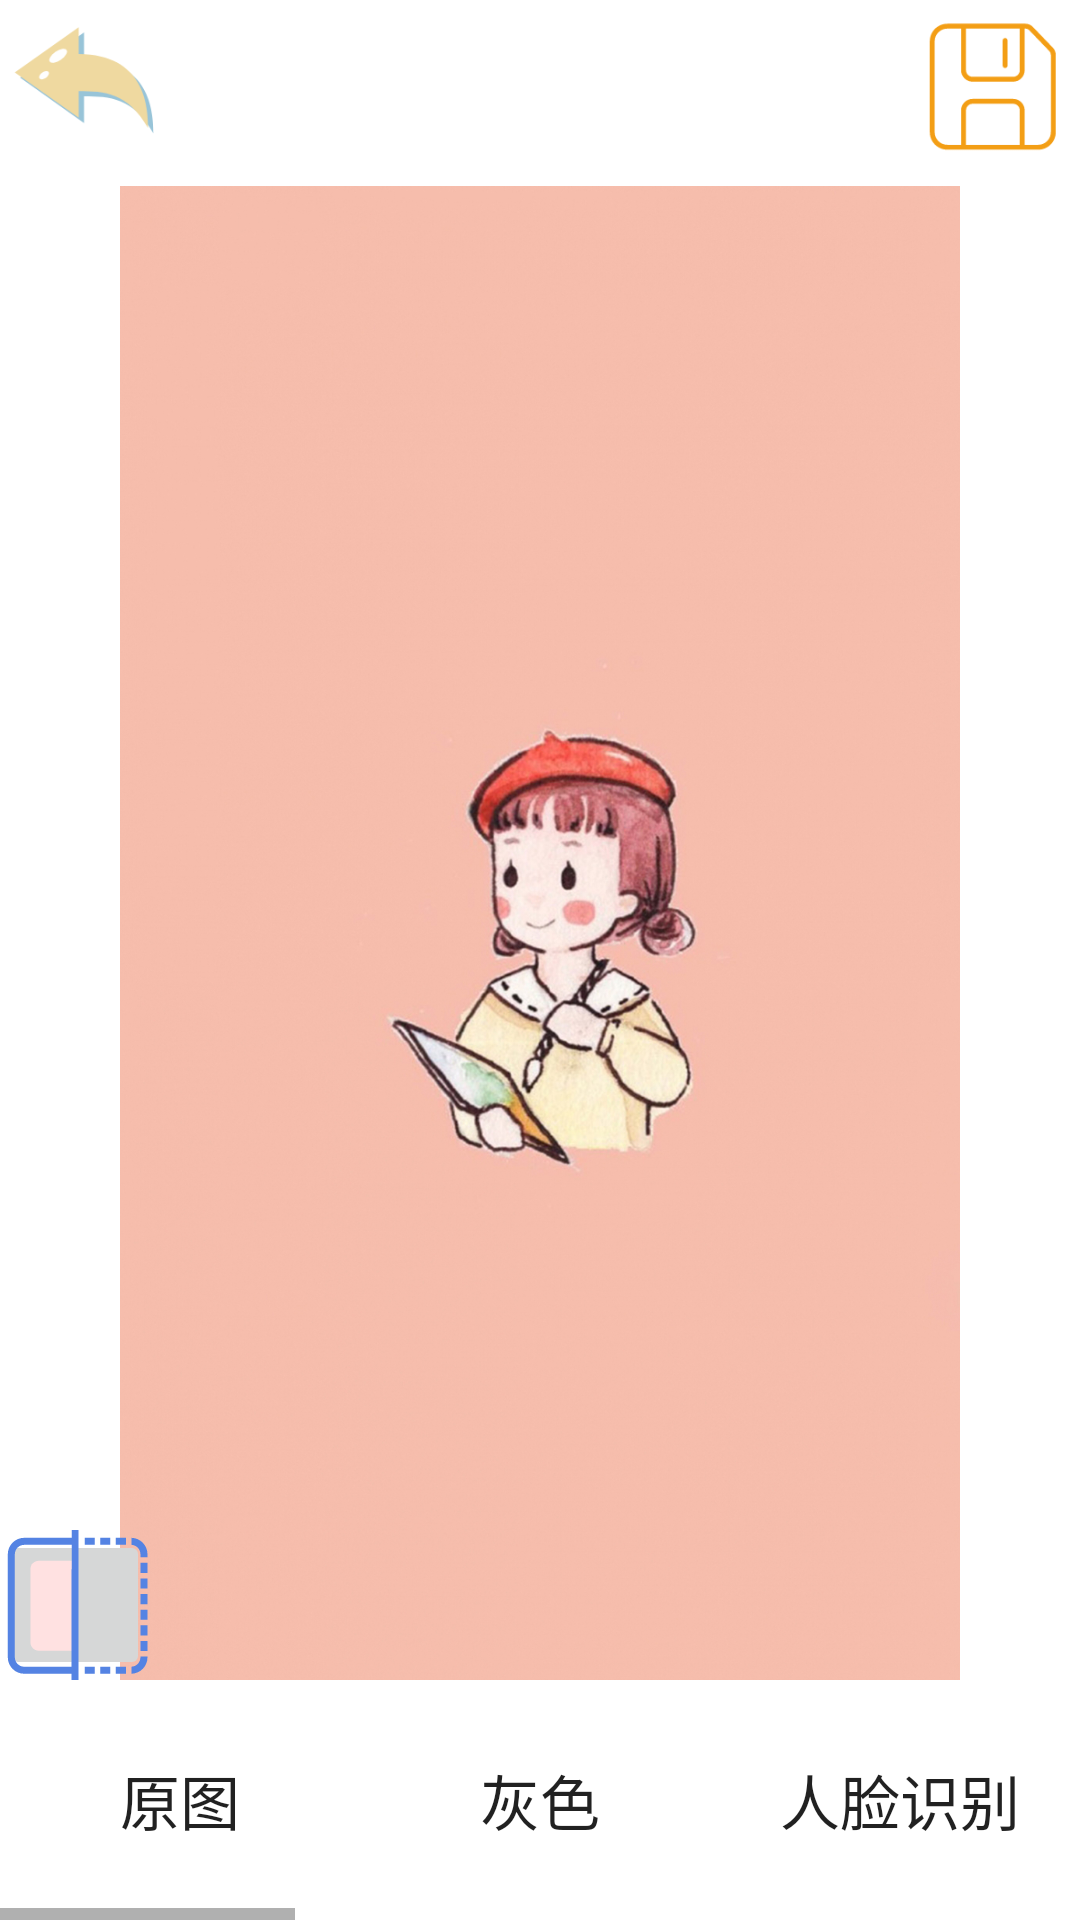

Android layout source for this screen:
<!-- AndroidManifest.xml: application theme AppTheme -->
<!-- res/layout/actiity_process.xml -->
<?xml version="1.0" encoding="utf-8"?>
<LinearLayout xmlns:android="http://schemas.android.com/apk/res/android"
    android:orientation="vertical" android:layout_width="match_parent"
    android:layout_height="match_parent"
    android:background="#FFF">

    <RelativeLayout
        android:layout_weight="1"
        android:layout_width="match_parent"
        android:layout_height="0dp">

        <ImageView
            android:layout_width="60dp"
            android:layout_height="60dp"
            android:id="@+id/iv_process_back"
            android:layout_alignParentLeft="true"
            android:src="@mipmap/back"/>

        <ImageView
            android:layout_width="60dp"
            android:layout_height="60dp"
            android:id="@+id/iv_process_save"
            android:layout_alignParentRight="true"
            android:src="@mipmap/save"/>

    </RelativeLayout>
    <RelativeLayout
        android:orientation="horizontal"
        android:layout_weight="8"
        android:layout_width="wrap_content"
        android:layout_height="0dp"
        >


        <ImageView
            android:layout_centerInParent="true"
            android:id="@+id/iv_process_photo"
            android:layout_width="match_parent"
            android:layout_height="match_parent"
            android:clickable="true"
            android:scaleType="fitCenter"
            android:adjustViewBounds="true"
            android:src="@mipmap/background"
            />

        <ImageButton
            android:id="@+id/iv_process_contrast"
            android:layout_width="50dp"
            android:layout_height="50dp"
            android:layout_alignParentBottom="true"
            android:src="@mipmap/contrast"
            android:clickable="true"
            />



    </RelativeLayout>
    <HorizontalScrollView
        android:layout_width="match_parent"
        android:layout_height="wrap_content"
        android:layout_alignParentBottom="true"
        android:id="@+id/horizontalScrollView">

        <LinearLayout
            android:layout_width="wrap_content"
            android:layout_height="80dp"
            android:orientation="horizontal" >

            <Button
                android:id="@+id/button_initial"
                android:layout_width="120dp"
                android:layout_height="80dp"
                android:background="#00000000"
                android:textSize="20sp"
                android:text="@string/spread" />
            <Button
                android:id="@+id/button_gray"
                android:layout_width="120dp"
                android:layout_height="80dp"
                android:background="#00000000"
                android:textSize="20sp"
                android:text="@string/gray" />
            <Button
                android:id="@+id/button_face_recognition"
                android:layout_width="120dp"
                android:layout_height="80dp"
                android:background="#00000000"
                android:textSize="20sp"
                android:text="@string/face_recognition" />
            <Button
                android:id="@+id/button_sketch"
                android:layout_width="120dp"
                android:layout_height="80dp"
                android:background="#00000000"
                android:textSize="20sp"
                android:text="@string/sketch" />
            <Button
                android:id="@+id/button_binaryzation"
                android:layout_width="120dp"
                android:layout_height="80dp"
                android:textSize="20sp"
                android:background="#00000000"
                android:text="@string/binaryzation" />
            <Button
                android:id="@+id/button_outline"
                android:layout_width="120dp"
                android:layout_height="80dp"
                android:textSize="20sp"
                android:background="#00000000"
                android:text="@string/outline" />
            <Button
                android:id="@+id/button_reminiscence"
                android:layout_width="120dp"
                android:layout_height="80dp"
                android:background="#00000000"
                android:textSize="20sp"
                android:text="@string/reminiscence" />
            <Button
                android:id="@+id/button_cartoon"
                android:layout_width="120dp"
                android:layout_height="80dp"
                android:background="#00000000"
                android:textSize="20sp"
                android:text="@string/cartoon" />

            <Button
                android:id="@+id/button_casting"
                android:layout_width="120dp"
                android:layout_height="80dp"
                android:textSize="20sp"
                android:background="#00000000"
                android:text="@string/casting" />
            <Button
                android:id="@+id/button_frozen"
                android:layout_width="120dp"
                android:layout_height="80dp"
                android:textSize="20sp"
                android:background="#00000000"
                android:text="@string/frozen" />
            <Button
                android:id="@+id/button_embossment"
                android:layout_width="120dp"
                android:layout_height="80dp"
                android:textSize="20sp"
                android:background="#00000000"
                android:text="@string/embossment" />
        </LinearLayout>

    </HorizontalScrollView>

</LinearLayout>
<!-- resources referenced by this layout -->
<resources>
  <!-- mipmap back: png bitmap (mipmap-xxhdpi, 6496 bytes) -->
  <!-- mipmap background: jpg bitmap (mipmap-xxhdpi, 409473 bytes) -->
  <!-- mipmap contrast: png bitmap (mipmap-xxhdpi, 3677 bytes) -->
  <!-- mipmap save: png bitmap (mipmap-xxhdpi, 3683 bytes) -->
  <string name="binaryzation">黑白</string>
  <string name="cartoon">连环画</string>
  <string name="casting">熔铸</string>
  <string name="embossment">浮雕色</string>
  <string name="face_recognition">人脸识别</string>
  <string name="frozen">冰冻</string>
  <string name="gray">灰色</string>
  <string name="outline">轮廓</string>
  <string name="reminiscence">怀旧</string>
  <string name="sketch">素描</string>
  <string name="spread">原图</string>
  <style name="AppTheme" parent="Theme.AppCompat.Light.NoActionBar">
          
          <item name="colorPrimary">@color/colorPrimary</item>
          <item name="colorPrimaryDark">@color/colorPrimaryDark</item>
          <item name="colorAccent">@color/colorAccent</item>
          <item name="android:windowNoTitle">true</item>
      </style>
  <color name="colorPrimary">#3F51B5</color>
  <color name="colorPrimaryDark">#303F9F</color>
  <color name="colorAccent">#FF4081</color>
</resources>
